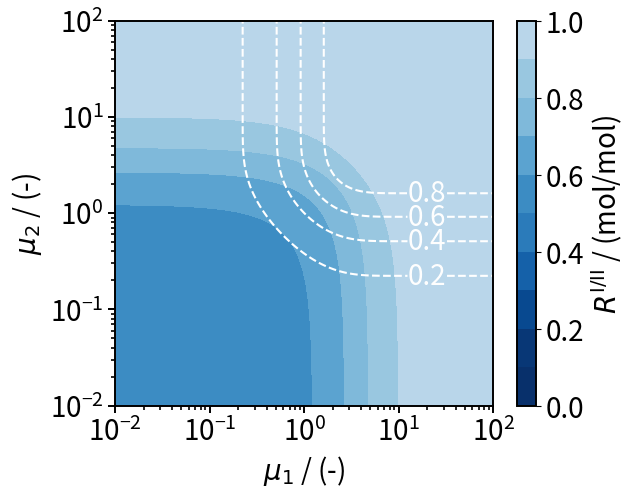

Write the Python code that produced this figure.
import numpy as np
import matplotlib.pyplot as plt
import math
import matplotlib as klp
 
xlist = np.logspace(-2.10,2.10, num = 500) 
ylist = np.logspace(-2.05,2.05, num = 500) 

l1, l2 = np.meshgrid(xlist, ylist) 


Y1z = 1 - np.exp(-l1) - l1/(l2-l1) * (np.exp(-l1) - np.exp(-l2))
Y2z = (1 - np.exp(-l1))*(1 - np.exp(-l2))
R = Y1z/Y2z


from matplotlib import cm
from matplotlib.colors import ListedColormap, LinearSegmentedColormap

cmap = plt.cm.Blues(np.linspace(0,1.1,35))
cmap = klp.colors.ListedColormap(cmap[8:,:-1])
plt.rcParams.update({'font.size': 20})
plt.rcParams['axes.linewidth'] = 1.4 

plt.rcParams["figure.figsize"] = [6.1, 5]
plt.rcParams['figure.dpi'] = 1000

levels = [0.2, 0.4, 0.6, 0.8]

fig,ax=plt.subplots(1,1)
cp = ax.contourf(l1, l2, R, [0, 0.1, 0.2, 0.3, 0.4, 0.5, 0.6, 0.7, 0.8, 0.9, 1.0], vmin = 0.0, vmax=1.0, cmap=cmap.reversed())
cp2 = ax.contour(l1, l2, Y2z,  levels=levels, colors = 'white', linestyles = 'dashed', linewidths = 1.5)
manual_locations = [(2*10**(1),1.5*10**(-1)),(2*10**(1),3*10**(-1)),(2*10**(1),1*10**(0)),(2*10**(1),4*10**(0))]
#manual_locations = [(5*10**(0),1.5*10**(-1)),(3*10**(1),4*10**(-1)),(5*10**(0),6*10**(-1)),(3*10**(1),4*10**(0))]


fig.colorbar(cp, label='$R^{\mathrm{I/II}}$ / (mol/mol)') # Add a colorbar to a plot

plt.yscale('log')
plt.xscale('log')


ax.yaxis.set_tick_params(width=1.4, length = 5)
ax.xaxis.set_tick_params(width=1.4, length = 5)

ax.tick_params(axis='y', which='minor', colors='black', left=True, length = 3, width=1.2)
ax.tick_params(axis='x', which='minor', colors='black', bottom=True, length = 3, width=1.2)
ax.tick_params(axis="x", direction="out")


locmin = klp.ticker.LogLocator(base=10.0,subs=(0.2,0.3,0.4,0.5,0.6,0.7,0.8,0.9),numticks=8)
ax.xaxis.set_minor_locator(locmin)
ax.xaxis.set_minor_formatter(klp.ticker.NullFormatter())


ax.set_xlim(10**(-2), 10**(2))
ax.set_ylim(10**(-2), 10**(2))

plt.yticks([10**(-2), 10**(-1), 10**(0), 10**(1), 10**(2)])
plt.xticks([10**(-2), 10**(-1), 10**(0), 10**(1), 10**(2)])

ax.set_xlabel('$\mu_1$ / (-)')
ax.set_ylabel('$\mu_2$ / (-)')
ax.clabel(cp2, levels, inline=1, fmt='%1.1f', fontsize=20, manual=manual_locations)

plt.savefig('contour12.png', bbox_inches='tight')  
plt.savefig('contour12.pdf', bbox_inches='tight')   
plt.show()